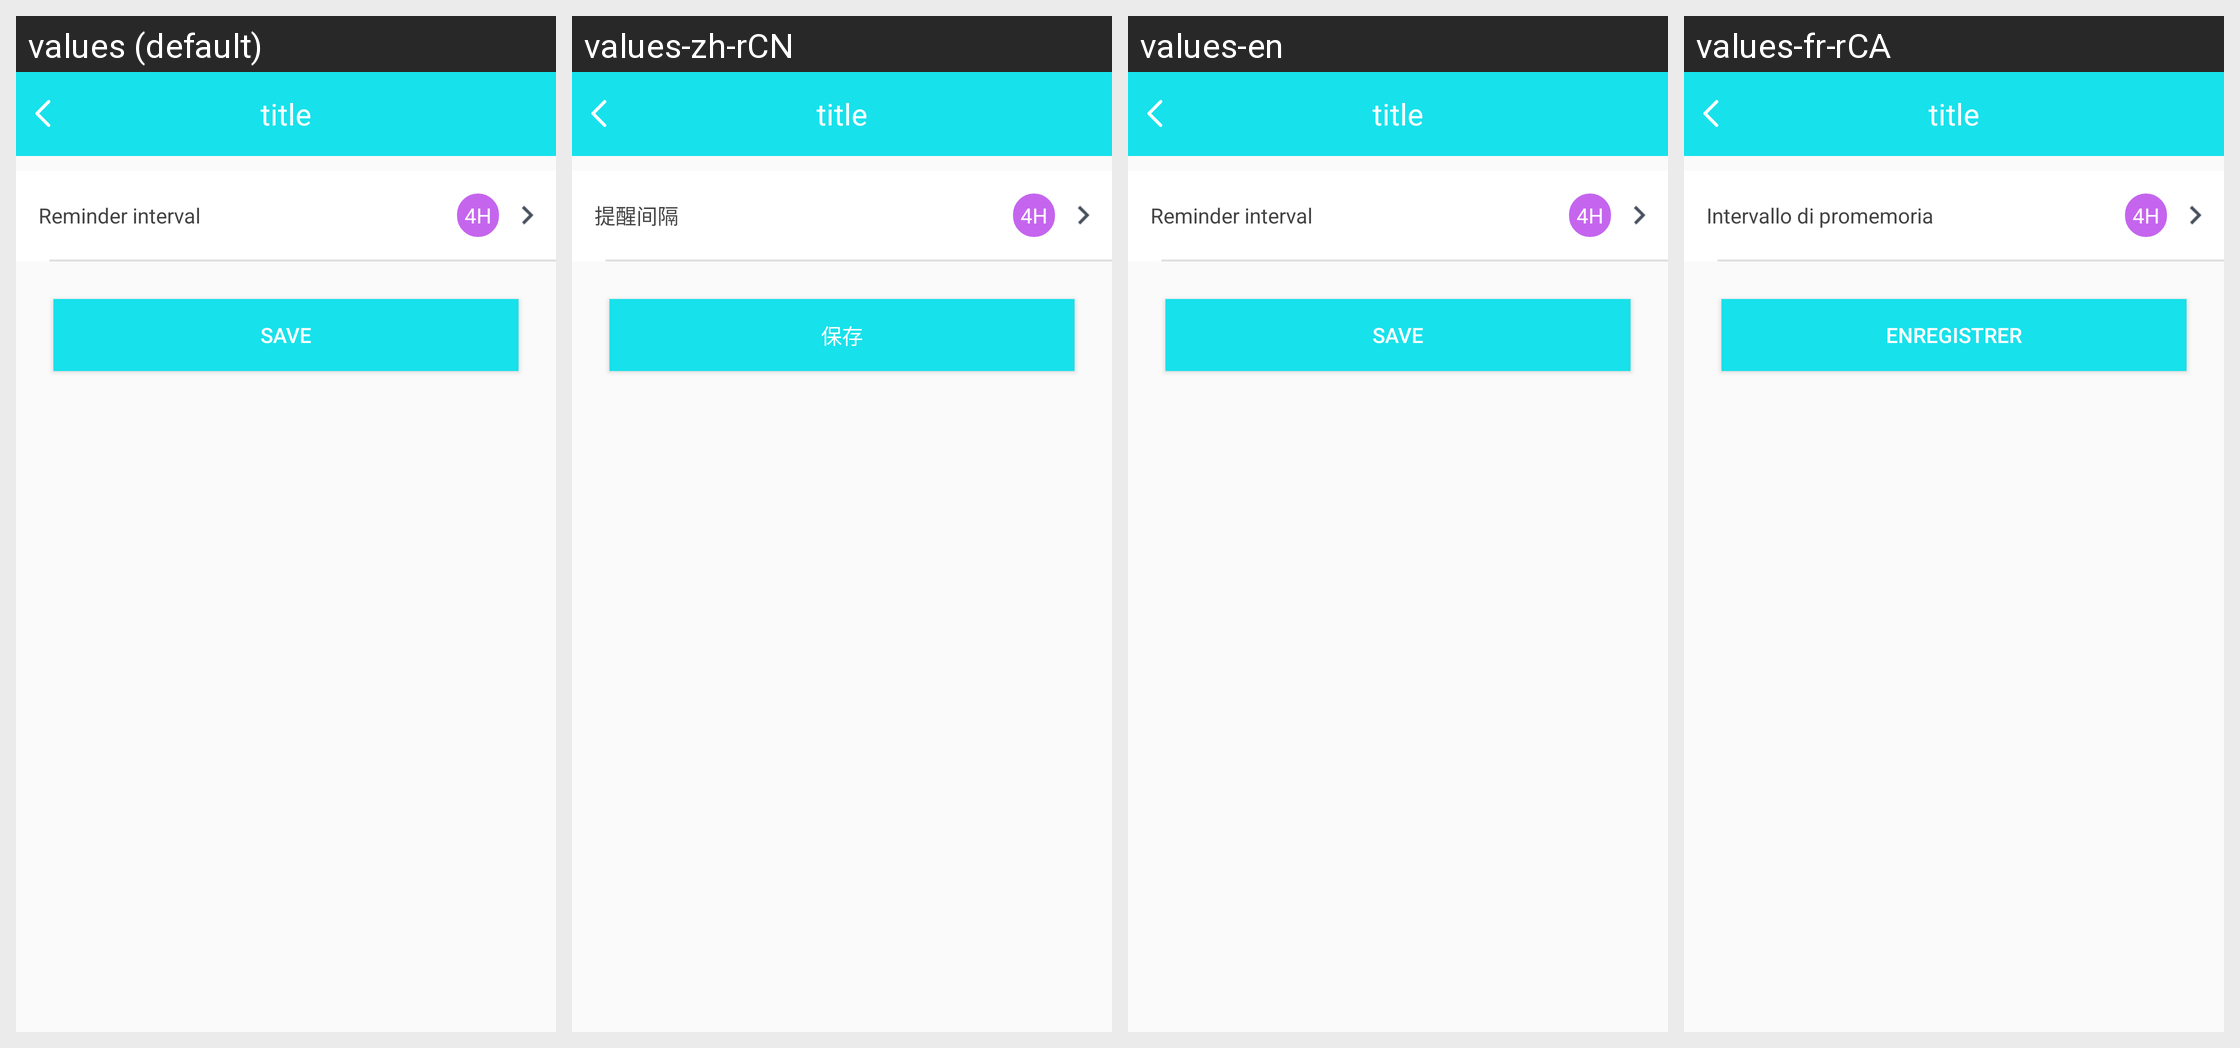

Strings drawn on this Android screen and how each of the app's shown locales translates them:
Android screen res/layout/activity_b15p_shock_detailed.xml rendered under 4 locales, left to right: values (default), values-zh-rCN, values-en, values-fr-rCA. Device: Nexus 5 (rendered at 1080×1920; each locale shown at half size, 540×960, under a caption strip naming it); theme BAppTheme.
Other locales in the repository, not shown: values-de-rDE, values-es-rES, values-fr-rBE, values-fr-rFR, values-it-rCH, values-it-rIT, values-ja-rJP, values-ko-rKR, values-pt-rBR, values-ru-rRU, values-vi-rVN, values-zh-rHK, values-zh-rTW.
Strings drawn on this screen, with the default value and each locale's value (text and hints the layout hard-codes, and strings that could not be matched under every locale, appear in the picture but are not listed):

string_reminding_times
  values: Reminder interval
  values-zh-rCN: 提醒间隔
  values-en: Reminder interval
  values-fr-rCA: Intervallo di promemoria

save
  values: save
  values-zh-rCN: 保存
  values-en: save
  values-fr-rCA: Enregistrer
